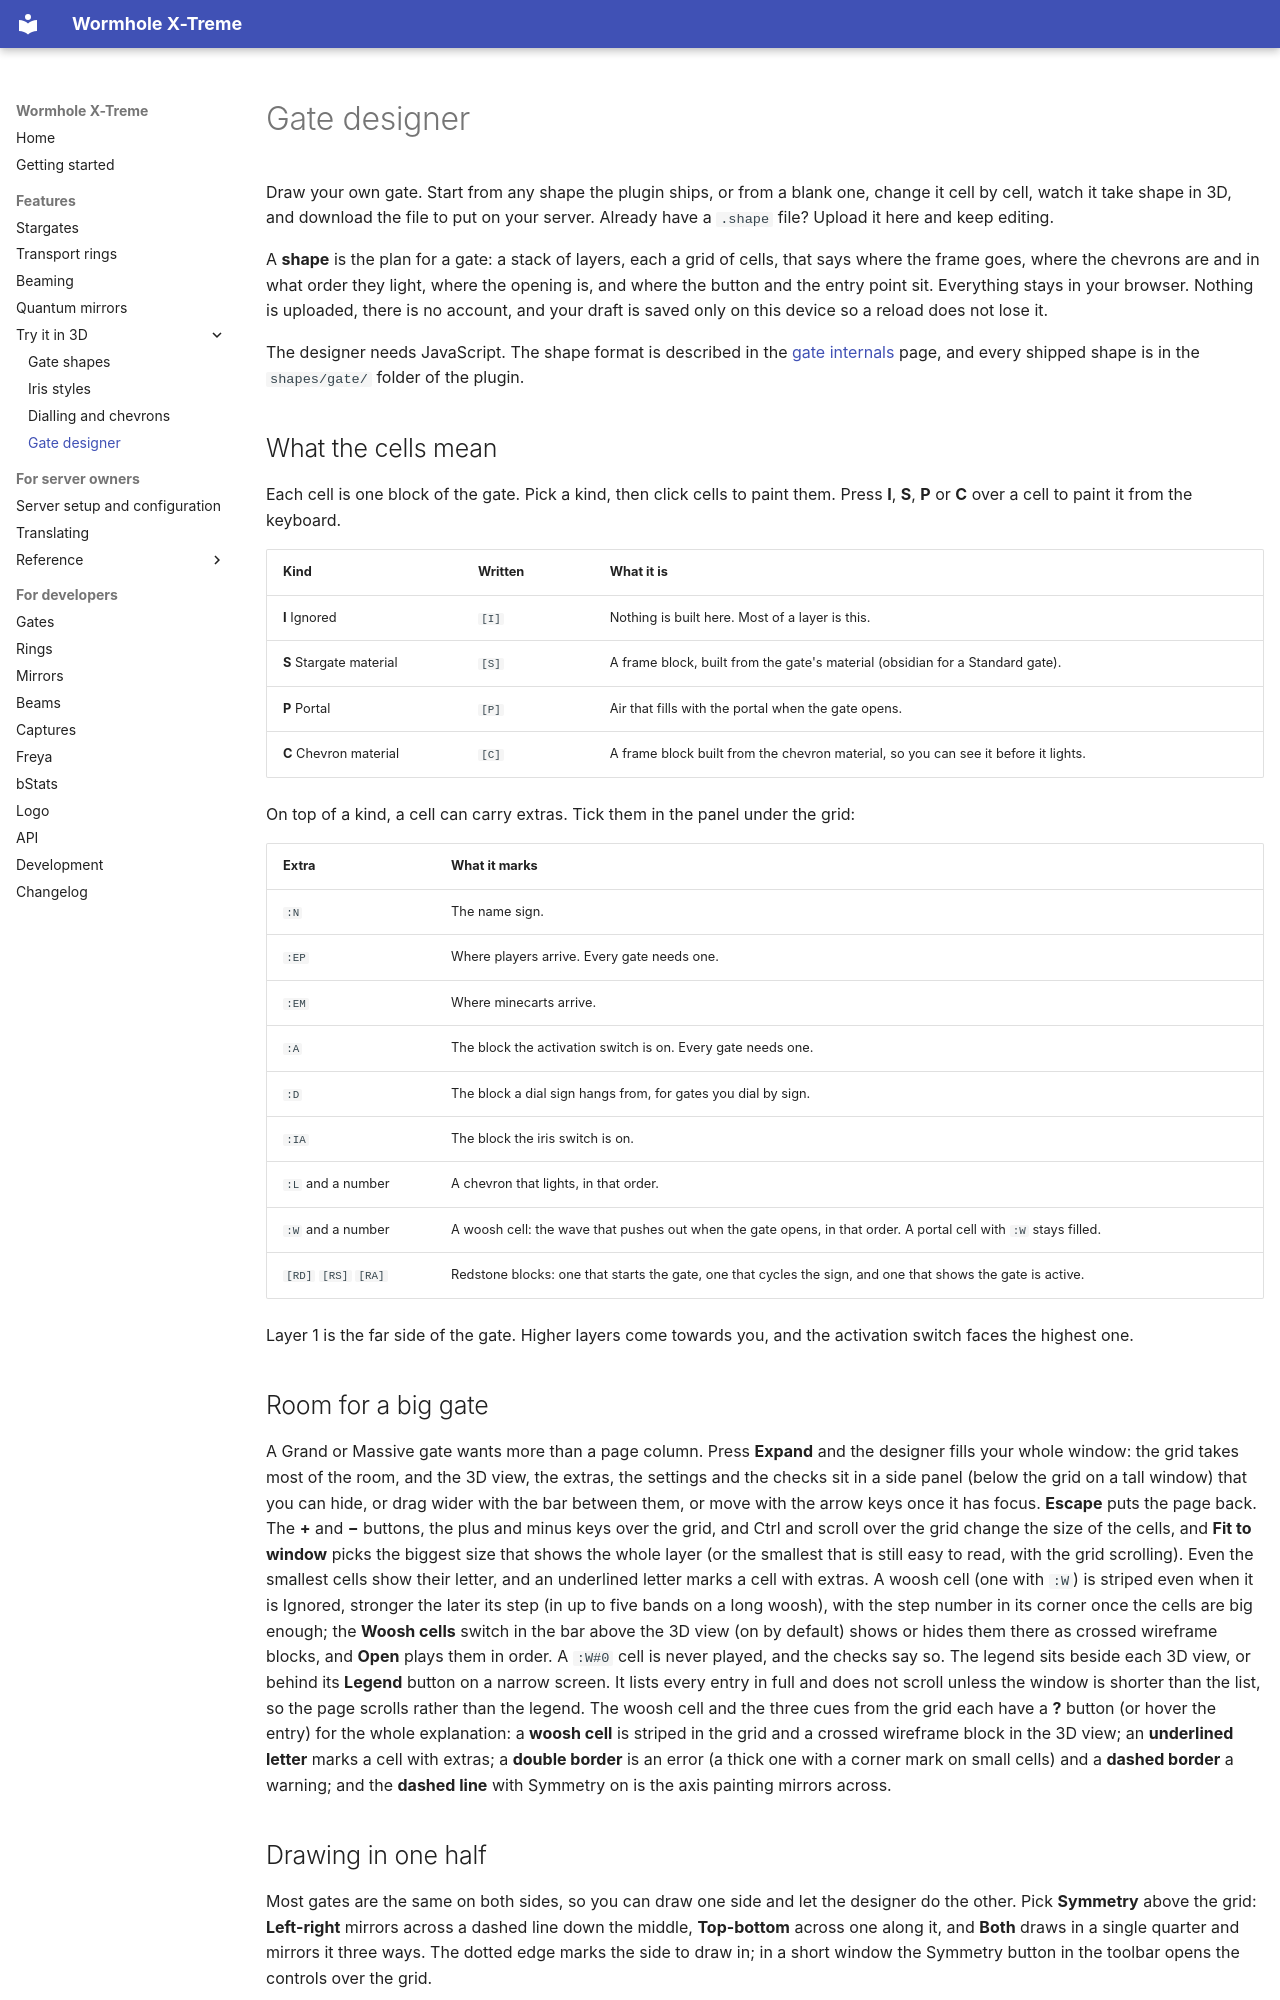

repository: khanjal/Wormhole-X-Treme · page: manual/designer.html · generator: mkdocs

---
hide:
  - toc
---

# Gate designer

Draw your own gate. Start from any shape the plugin ships, or from a blank one, change it cell by
cell, watch it take shape in 3D, and download the file to put on your server. Already have a `.shape`
file? Upload it here and keep editing.

A **shape** is the plan for a gate: a stack of layers, each a grid of cells, that says where the
frame goes, where the chevrons are and in what order they light, where the opening is, and where
the button and the entry point sit. Everything stays in your browser. Nothing is uploaded, there is
no account, and your draft is saved only on this device so a reload does not lose it.

<style>
/* The editor and the 3D view sit side by side, which wants more than the usual page width. */
.md-grid { max-width: 90rem; }
</style>

<div id="designer-root"><noscript>The designer needs JavaScript. The shape format is described in the <a href="../GATES.html">gate internals</a> page, and every shipped shape is in the <code>shapes/gate/</code> folder of the plugin.</noscript></div>

<script type="importmap">
{
  "imports": {
    "three": "https://cdn.jsdelivr.net/npm/three@0.170.0/build/three.module.js",
    "three/addons/": "https://cdn.jsdelivr.net/npm/three@0.170.0/examples/jsm/"
  },
  "integrity": {
    "https://cdn.jsdelivr.net/npm/three@0.170.0/build/three.module.js": "sha384-GY5FqjttLCFRt/McQbyaVdCk2O1IQtOeX8Py6NfD89BIAsIyJFRl4UgSXrk2vXAk",
    "https://cdn.jsdelivr.net/npm/three@0.170.0/examples/jsm/controls/OrbitControls.js": "sha384-aJoe4qqS/DgF2jh9njAuvA6QIveJYoCuYOfYjdFY8P3eawzmc9bEQ40jq2TvOyuP"
  }
}
</script>
<script type="module" src="../javascripts/designer.js"></script>

## What the cells mean

Each cell is one block of the gate. Pick a kind, then click cells to paint them. Press **I**, **S**,
**P** or **C** over a cell to paint it from the keyboard.

| Kind | Written | What it is |
|------|---------|------------|
| **I** Ignored | `[I]` | Nothing is built here. Most of a layer is this. |
| **S** Stargate material | `[S]` | A frame block, built from the gate's material (obsidian for a Standard gate). |
| **P** Portal | `[P]` | Air that fills with the portal when the gate opens. |
| **C** Chevron material | `[C]` | A frame block built from the chevron material, so you can see it before it lights. |

On top of a kind, a cell can carry extras. Tick them in the panel under the grid:

| Extra | What it marks |
|-------|---------------|
| `:N` | The name sign. |
| `:EP` | Where players arrive. Every gate needs one. |
| `:EM` | Where minecarts arrive. |
| `:A` | The block the activation switch is on. Every gate needs one. |
| `:D` | The block a dial sign hangs from, for gates you dial by sign. |
| `:IA` | The block the iris switch is on. |
| `:L` and a number | A chevron that lights, in that order. |
| `:W` and a number | A woosh cell: the wave that pushes out when the gate opens, in that order. A portal cell with `:W` stays filled. |
| `[RD]` `[RS]` `[RA]` | Redstone blocks: one that starts the gate, one that cycles the sign, and one that shows the gate is active. |

Layer 1 is the far side of the gate. Higher layers come towards you, and the activation switch
faces the highest one.

## Room for a big gate

A Grand or Massive gate wants more than a page column. Press **Expand** and the designer fills your
whole window: the grid takes most of the room, and the 3D view, the extras, the settings and the
checks sit in a side panel (below the grid on a tall window) that you can hide, or drag wider with the
bar between them, or move with the arrow keys once it has focus. **Escape** puts the page back. The
**+** and **−** buttons, the plus and minus keys over the grid, and Ctrl and scroll over the grid
change the size of the cells, and **Fit to window** picks the biggest size that shows the whole layer
(or the smallest that is still easy to read, with the grid scrolling). Even the smallest cells show their
letter, and an underlined letter marks a cell with extras. A woosh cell (one with `:W`) is striped even when it is
Ignored, stronger the later its step (in up to five bands on a long woosh), with the step number in its corner once the cells are big enough;
the **Woosh cells** switch in the bar above the 3D view (on by default) shows or hides them there as crossed wireframe blocks, and **Open** plays them in order.
A `:W#0` cell is never played, and the checks say so.
The legend sits beside each 3D view, or behind its **Legend** button on a narrow screen. It lists every entry in full and does not scroll unless the window is shorter than the list, so the page scrolls rather than the legend.
The woosh cell and the three cues from the grid each have a **?** button (or hover the entry) for the whole explanation: a **woosh cell** is striped in the grid and a crossed wireframe block in the 3D view; an **underlined letter** marks a cell with extras; a **double border** is an error (a thick one with a corner mark on small cells) and a **dashed border** a warning; and the **dashed line** with Symmetry on is the axis painting mirrors across.
